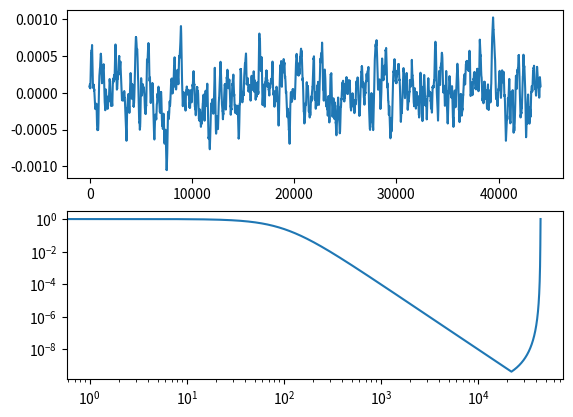

The script that saved this image:
# -*- coding: utf-8 -*-
"""
Created on Wed Sep 18 15:15:56 2019

[redacted]
"""

import numpy as np
import matplotlib.pyplot as plt

def fftnoise(f):
    f = np.array(f, dtype='complex')
    Np = (len(f) - 1) // 2
    phases = np.random.rand(Np) * 2 * np.pi
    phases = np.cos(phases) + 1j * np.sin(phases)
    f[1:Np+1] *= phases
    f[-1:-1-Np:-1] = np.conj(f[1:Np+1])
    return (np.fft.ifft(f).real, f)

def band_limited_noise(min_freq, max_freq, samples=1024, samplerate=1):
    freqs = np.abs(np.fft.fftfreq(samples, 1/samplerate))
    f = np.zeros(samples)
    y = np.linspace(1,samples, samples)
    # idx = np.where(np.logical_and(freqs>=min_freq, freqs<=max_freq))[0]
    # f[idx] = 1
    f=10000/(10000+y*y)
    (noise,ft)=fftnoise(f)
    return (noise,ft)

(x,ft) = band_limited_noise(2, 200, 44100, 44100)
y = np.linspace(0,1, 44100)
fig, ax=plt.subplots(2,1)
ax[0].plot(x)
ax[1].plot(abs(ft)*abs(ft))
ax[1].set_xscale('log')
ax[1].set_yscale('log')